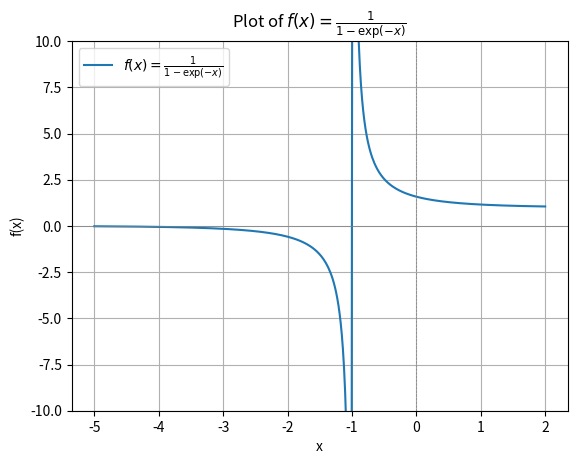
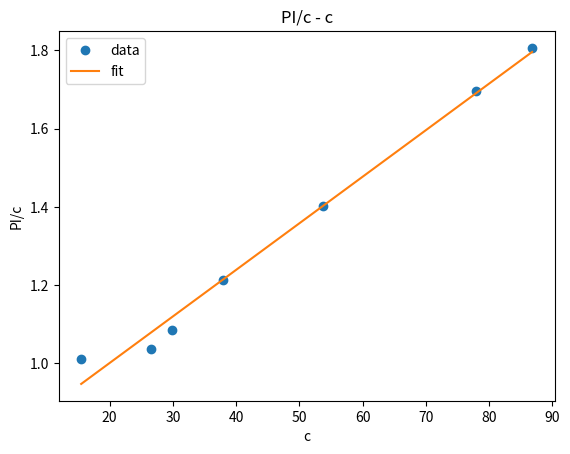

Write the Python code that produced these figures, in order.
import numpy as np
import matplotlib.pyplot as plt

# 定义函数
def func(x):
    return 1 / (1 - np.exp(-x - 1))


# 生成 x 值，避免 x = 0
x_values = np.linspace(-5, 2, 400)
x_values = x_values[x_values != -1]  # 去除 x=0 以避免除以零

# 计算 y 值
y_values = func(x_values)

# 绘制图像
plt.plot(x_values, y_values, label=r'$f(x) = \frac{1}{1 - \exp(-x)}$')
plt.axhline(0, color='gray', lw=0.5)
plt.axvline(0, color='gray', lw=0.5, ls='--')
plt.ylim(-10, 10)  # 限制 y 轴以更好地观察趋势
plt.xlabel('x')
plt.ylabel('f(x)')
plt.title('Plot of $f(x) = \\frac{1}{1 - \\exp(-x)}$')
plt.legend()
plt.grid(True)
plt.show()

aa = np.array([2, 6])

bb = np.array([2, 3])

print(aa / bb)

K = 1.97
R = 8.314 * 1e-3
T = 298
G_standard = -R * T * np.log(K)
print(G_standard)

G = G_standard + R * T * np.log(1 / 3)
print(G)

use_c1 = 0.4
use_c2 = 0.5
targets = [0.3, 0.25, 0.2, 0.15, 0.1, 0.05, 0.025]

use1 = [i * 100 / use_c1 for i in targets]
use2 = [i * 100 / use_c2 for i in targets]

print(use1)
print(use2)

rho = 1.205  # kg/m3
mu = 1.79 * 1e-5  # Pa s
d = 0.1 * 1e-3  # m
u0 = 0.01  # m/s

Re = rho * u0 * d / mu
print(Re)

r0 = d / 2


def ur(r, theta):
    _ = r0 / r
    return u0 * np.cos(theta) * (1 - 3 / 2 * _ + 1 / 2 * _**3)


def utheta(r, theta):
    _ = r0 / r
    return -u0 * np.sin(theta) * (1 - 3 / 4 * _ - 1 / 4 * _**3)


print(ur(0.3 * 1e-3, np.pi / 4))
print(utheta(0.3 * 1e-3, np.pi / 4))

def F_df(r):
    return 2 * np.pi * r * mu * u0


def F_ds(r):
    return 4 * np.pi * r * mu * u0


def F_d(r):
    return F_df(r) + F_ds(r)


print(F_df(r0))
print(F_ds(r0))
print(F_d(r0))

# const
R = 8.314  # J/(mol K)
T = 298  # K
V1 = 106e-6  # m3/mol
v2 = 0.9259e-3  # m3/kg
rho2 = 1 / v2  # kg/m3

# PI - c
PI = np.array([15.68, 27.44, 32.31, 46.06, 75.46, 132.3, 156.8])  # Pa
c = np.array([15.5, 26.5, 29.8, 38.0, 53.8, 78.0, 86.8])  # kg/m3

PI_c = PI / c

# fit
x = c
y = PI_c

_ = np.polyfit(x, y, 1)
print(f'y = {_[0]:.5f}x + {_[1]:.5f}')

r2 = 1 - np.sum((y - np.polyval(_, x)) ** 2) / np.sum((y - np.mean(y)) ** 2)
print(f'r2 = {r2:.5f}')

plt.figure()
plt.plot(x, y, 'o', label='data')
plt.plot(x, np.polyval(_, x), label='fit')
plt.xlabel('c')
plt.ylabel('PI/c')
plt.legend()
plt.title('PI/c - c')
plt.show()

slope = _[0]
M = R * T / slope  # kg/mol
print(f'M = {M:.4e}')

intercept = _[1]
A2 = intercept / (R * T)  # m3 mol / kg2
print(f'A2 = {A2:.4e}')

chi = 0.5 - A2 * V1 * rho2**2  # unitless
print(f'chi = {chi:.4f}')